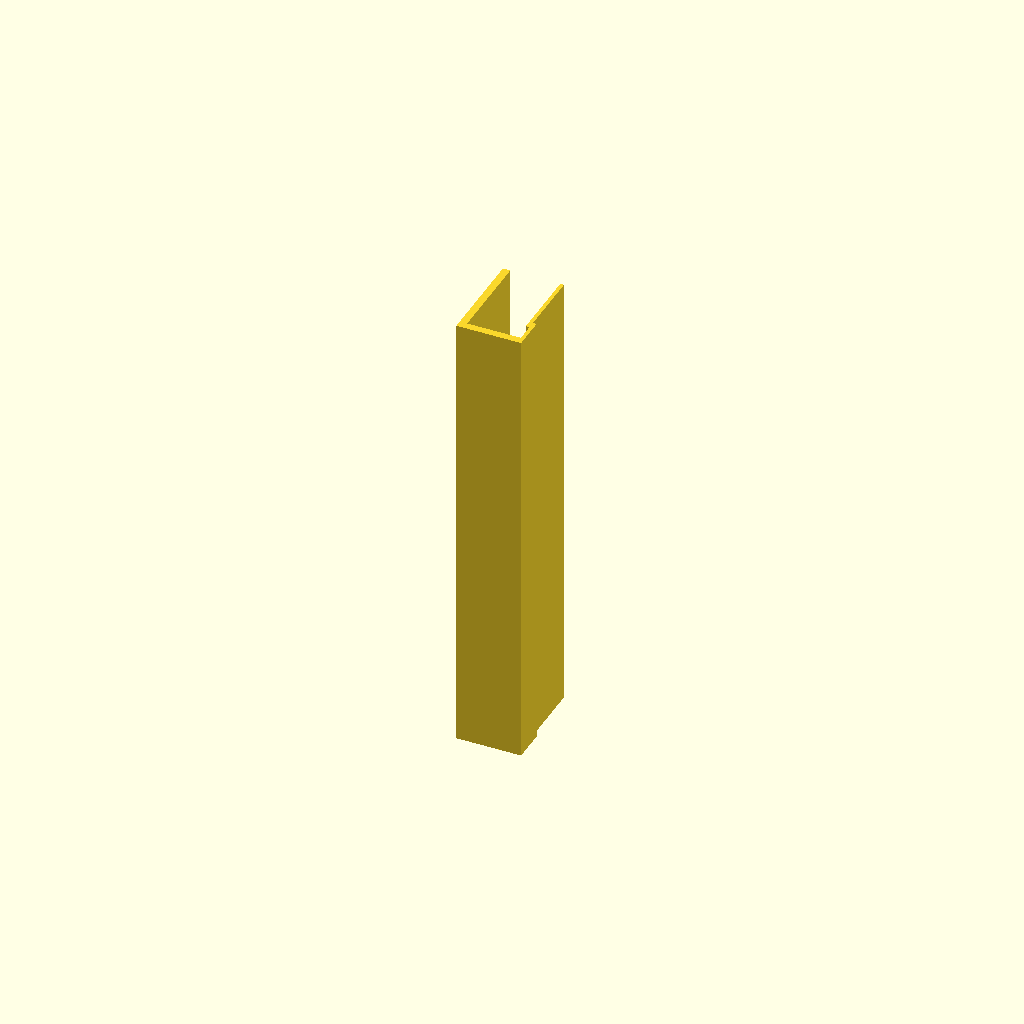
Cell 1 — every parameter at its default value.
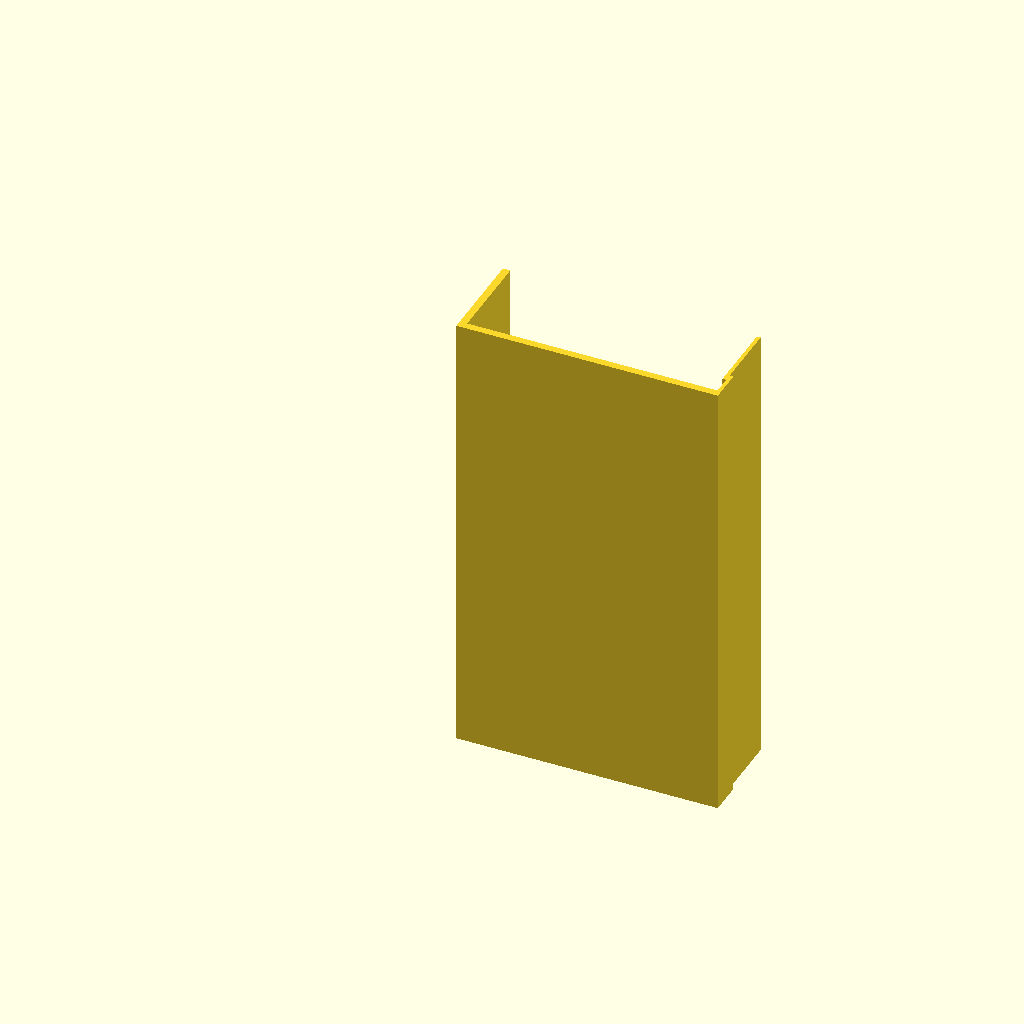
Cell 2: dicke = 40 (everything else at default).
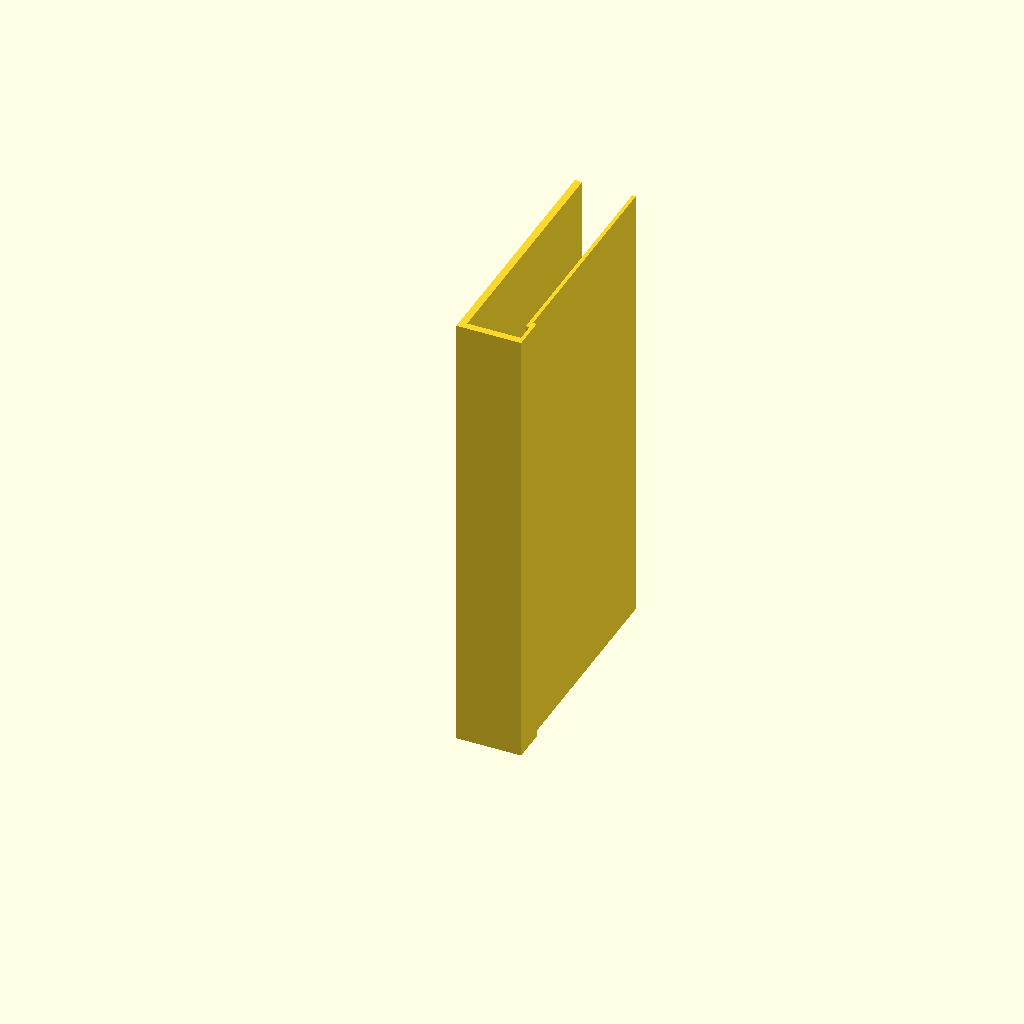
Cell 3 — hoehe set to 40, the other parameters unchanged.
All cells are drawn from one camera (rotation 55°, 0°, 25°, orthographic, colour scheme Cornfield), so only the parameter changes between them.
OpenSCAD source file dell_camera_cover/dell_camera_cover.scad:
// -*- mode: SCAD ; c-file-style: "ellemtel" ; coding: utf-8 -*-
//
// NN
//
// © 2018–2019 Roland Sieker <ospalh@gmail.com>
// Licence: CC-BY-SA 4.0

/* [Global] */

// … to preview. You will get all parts as separate STLs when you click “Create Thing”.
part = "s"; // [s: Set, a: Part A, b: Part B]

// Set this to “render” and click on “Create Thing” when done with the setup.
preview = 1; // [0:render, 1:preview]

/* [Sizes] */

// Breite des ganzen Dings
breite = 74;  // [1:0.1:40]

// Dicke des Deckels
dicke = 8.1;  // [1:0.1:40]

// Höhe des Randes
hoehe = 15;  // [1:0.1:40]


/* [Hidden] */

// Done with the customizer

// *******************************************************
// Extra parameters. These can be changed reasonably safely.

k = 0.6;
m=3;


w = 1.8;  // Wall width
p = 1.2;  // Bottom, top plate hight
c = 0.4;  // Clearance
angle = 60; // Overhangs much below 60° are a problem for me

// *******************************************************
// Some shortcuts. These shouldn’t be changed


module kmirror(maxis=[1, 0, 0])
{
   // Keep *and* mirror an object. Standard is left and right mirroring.
   children();
   mirror(maxis)
   {
      children();
   }
}

tau = 2 * PI;  // π is still wrong. τ = circumference / r

xy_factor = 1/tan(angle);
// To get from a hight to a horizontal width inclined correctly
z_factor = tan(angle);  // The other way around


some_distance = 50;
ms = 0.01;  // Muggeseggele.

// fn for differently sized objects and fs, fa; all for preview or rendering.
pna = 40;
pnb = 15;
pa = 5;
ps = 1;
rna = 180;
rnb = 30;
ra = 2;
rs = 0.25;
function na() = (preview) ? pna : rna;
function nb() = (preview) ? pnb : rnb;
$fs = (preview) ? ps : rs;
$fa = (preview) ? pa : ra;

// *******************************************************
// End setup



// *******************************************************
// Generate the parts

print_part();


if ("s" == part)
{
   preview_parts();
}

if ("st" == part)
{
   // Use "st" during development
   stack_parts();
}

module print_part()
{
   if ("a" == part)
   {
      part_a();
   }
}

module preview_parts()
{
   part_a();
}

module stack_parts()
{
   // intersection()
   {
      color("yellow")
      {
         part_a();
      }
   }
}

// *******************************************************
// Code for the parts themselves


module part_a()
{

   linear_extrude(breite)
   {
      plan_a();
   }
}


module plan_a()
{
   difference()
   {
      translate([-p, -p])
      {
         square([dicke+p + p/2 + k, hoehe+p]);
      }
      square([dicke, hoehe+10]);
      square([dicke + k, m]);
      translate([dicke+k, m+p])
      {
         square([dicke, hoehe]);
      }
   }

}
Parameter table extracted from the source (name, type, default, range or options):
part: string, default "s", options "s", "a", "b"
preview: number, default 1, options 0, 1
breite: number, default 74, range 1 to 40, step 0.1
dicke: number, default 8.1, range 1 to 40, step 0.1
hoehe: number, default 15, range 1 to 40, step 0.1
